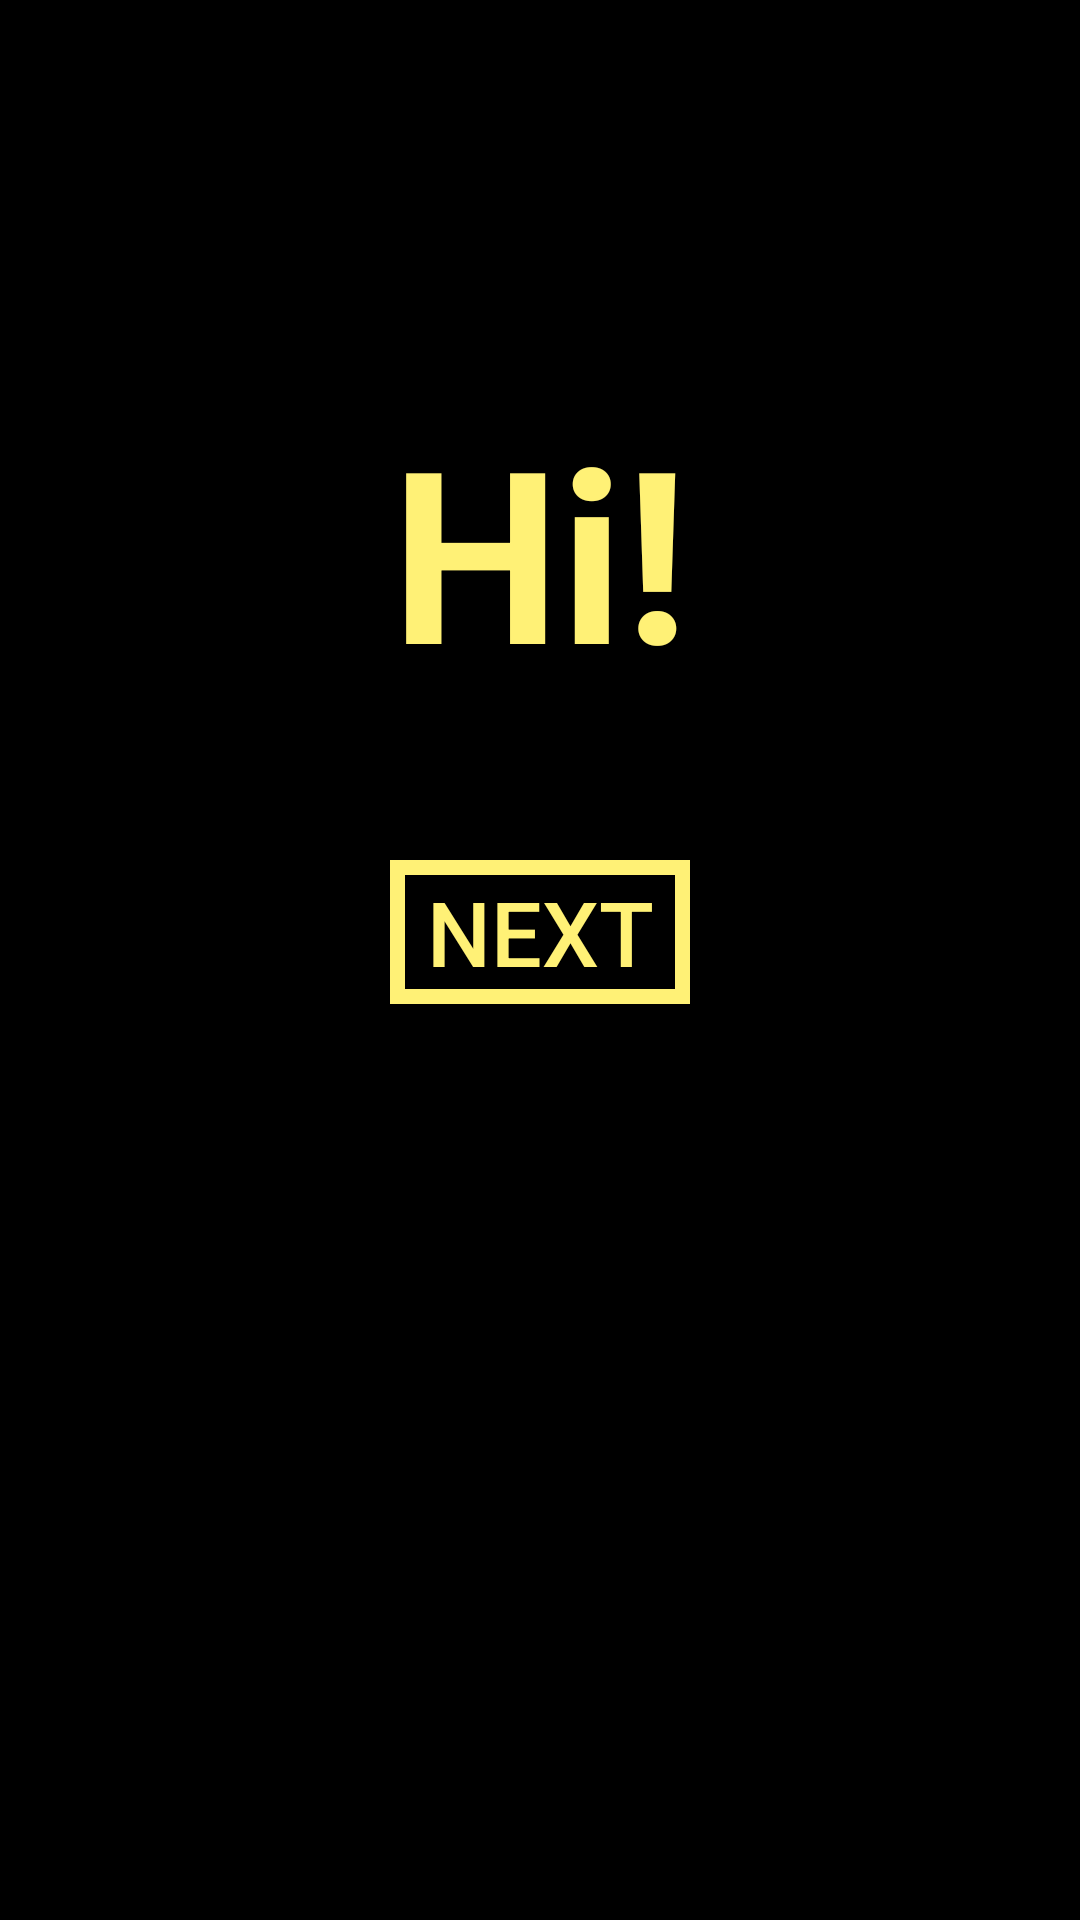

The Android layout XML behind this screen, and the referenced resources:
<!-- AndroidManifest.xml: application theme AppTheme -->
<!-- res/layout/activity_welcome.xml -->
<?xml version="1.0" encoding="utf-8"?>

<LinearLayout xmlns:android="http://schemas.android.com/apk/res/android"
    xmlns:app="http://schemas.android.com/apk/res-auto"
    xmlns:tools="http://schemas.android.com/tools"
    android:layout_width="match_parent"
    android:layout_height="match_parent"
    android:orientation="vertical"
    android:background="@color/colorPrimaryBlack"
    tools:context=".MainActivity">

    <TextView
        android:id="@+id/textView"
        android:layout_width="match_parent"
        android:layout_height="wrap_content"
        android:layout_gravity="center"
        android:layout_marginTop="130dp"
        android:gravity="center_horizontal"
        android:text="@string/welcome"
        android:textColor="@color/colorFontYellow"
        android:textSize="80sp"
        android:textStyle="bold" />

    <Button
        android:id="@+id/btn_next1"
        android:layout_width="match_parent"
        android:layout_height="wrap_content"
        android:layout_gravity="center_horizontal"
        android:layout_marginLeft="130dp"
        android:layout_marginTop="50dp"
        android:layout_marginRight="130dp"
        android:background="@drawable/my_button_bg"
        android:text="Next"
        android:textColor="@color/colorFontYellow"
        android:textSize="30sp" />



</LinearLayout>
<!-- resources referenced by this layout -->
<resources>
  <color name="colorFontYellow">#fff176</color>
  <color name="colorPrimaryBlack">#000000</color>
  <!-- drawable my_button_bg (drawable) -->
  <?xml version="1.0" encoding="utf-8"?>
  
  
  
      <shape xmlns:android="http://schemas.android.com/apk/res/android"
          android:shape="rectangle"
          android:color  = "@color/colorPrimaryBlack">
          <stroke android:width="15px" android:color="@color/colorFontYellow" />
  
      </shape>
  <string name="welcome">Hi!</string>
  <style name="AppTheme" parent="Theme.AppCompat.Light.DarkActionBar">
          
          <item name="colorPrimary">@color/colorPrimaryBlack</item>
          <item name="colorPrimaryDark">@color/colorPrimaryDark</item>
          <item name="colorAccent">@color/colorAccent</item>
          <item name="colorBackgroundFloating">@color/colorPrimaryBlack</item>
  
      </style>
  <color name="colorPrimaryDark">#00574B</color>
  <color name="colorAccent">#D81B60</color>
  
  
      /Our inputs
</resources>
